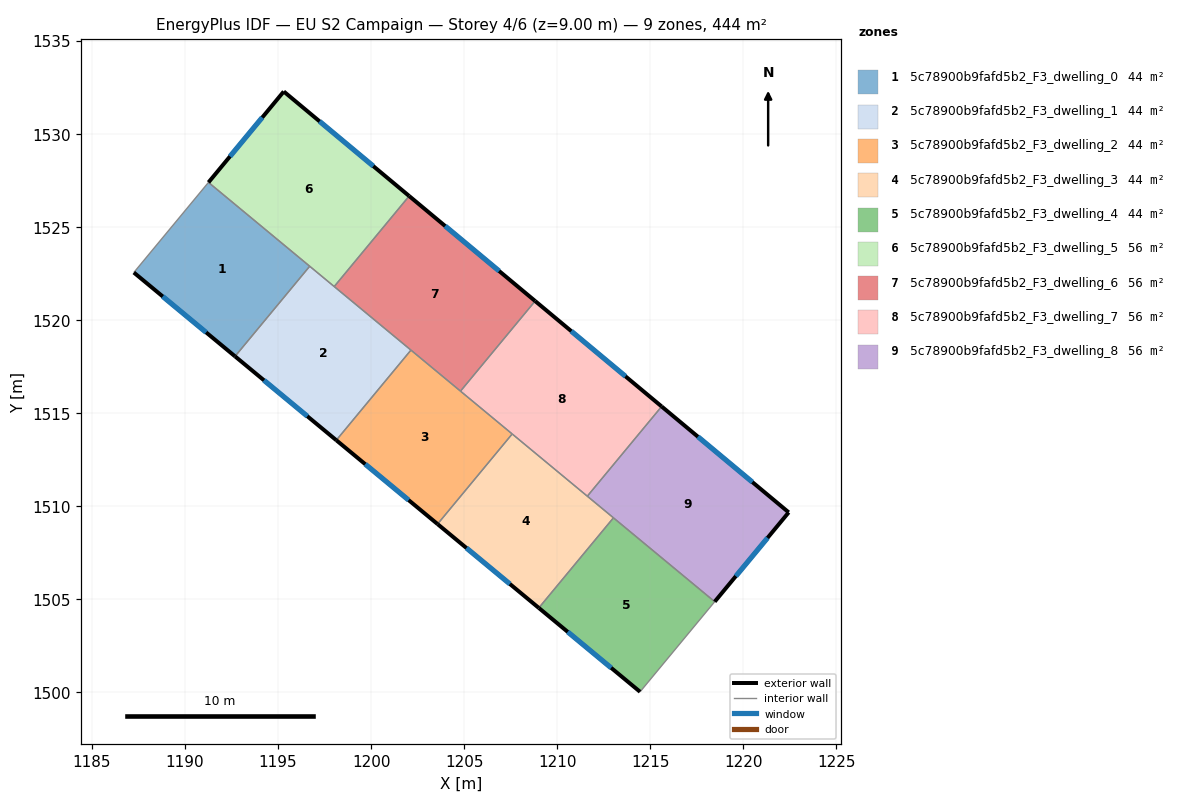
=== STOREY PLAN SPEC (per zone: floor XY polygon, exterior-wall plan segments, windows/doors) ===
zone 1: 5c78900b9fafd5b2_F3_dwelling_0  (44.4 m²)
  floor: (1196.70, 1522.89) (1192.69, 1518.05) (1187.25, 1522.56) (1191.26, 1527.40)
  exterior wall: (1187.25, 1522.56) – (1192.69, 1518.05)  [7.1 m]
    window: (1188.80, 1521.27) – (1191.13, 1519.34)  [3.9 m²]
  interior walls: 3
zone 2: 5c78900b9fafd5b2_F3_dwelling_1  (44.4 m²)
  floor: (1202.14, 1518.39) (1198.13, 1513.55) (1192.69, 1518.05) (1196.70, 1522.89)
  exterior wall: (1192.69, 1518.05) – (1198.13, 1513.55)  [7.1 m]
    window: (1194.24, 1516.77) – (1196.57, 1514.83)  [3.9 m²]
  interior walls: 4
zone 3: 5c78900b9fafd5b2_F3_dwelling_2  (44.4 m²)
  floor: (1207.58, 1513.88) (1203.57, 1509.04) (1198.13, 1513.55) (1202.14, 1518.39)
  exterior wall: (1198.13, 1513.55) – (1203.57, 1509.04)  [7.1 m]
    window: (1199.68, 1512.26) – (1202.01, 1510.33)  [3.9 m²]
  interior walls: 4
zone 4: 5c78900b9fafd5b2_F3_dwelling_3  (44.4 m²)
  floor: (1213.02, 1509.38) (1209.01, 1504.54) (1203.57, 1509.04) (1207.58, 1513.88)
  exterior wall: (1203.57, 1509.04) – (1209.01, 1504.54)  [7.1 m]
    window: (1205.12, 1507.75) – (1207.45, 1505.82)  [3.9 m²]
  interior walls: 4
zone 5: 5c78900b9fafd5b2_F3_dwelling_4  (44.4 m²)
  floor: (1218.46, 1504.87) (1214.45, 1500.03) (1209.01, 1504.54) (1213.02, 1509.38)
  exterior wall: (1209.01, 1504.54) – (1214.45, 1500.03)  [7.1 m]
    window: (1210.56, 1503.25) – (1212.90, 1501.32)  [3.9 m²]
  interior walls: 3
zone 6: 5c78900b9fafd5b2_F3_dwelling_5  (55.5 m²)
  floor: (1202.04, 1526.67) (1198.02, 1521.80) (1191.26, 1527.40) (1195.30, 1532.29)
  exterior wall: (1195.30, 1532.29) – (1191.26, 1527.40)  [6.3 m]
    window: (1194.15, 1530.89) – (1192.41, 1528.80)  [3.5 m²]
  exterior wall: (1202.04, 1526.67) – (1195.30, 1532.29)  [8.8 m]
    window: (1200.12, 1528.27) – (1197.23, 1530.68)  [4.8 m²]
  interior walls: 3
zone 7: 5c78900b9fafd5b2_F3_dwelling_6  (55.5 m²)
  floor: (1208.81, 1521.03) (1204.80, 1516.18) (1198.02, 1521.80) (1202.04, 1526.67)
  exterior wall: (1208.81, 1521.03) – (1202.04, 1526.67)  [8.8 m]
    window: (1206.88, 1522.64) – (1203.98, 1525.06)  [4.9 m²]
  interior walls: 4
zone 8: 5c78900b9fafd5b2_F3_dwelling_7  (55.5 m²)
  floor: (1215.61, 1515.36) (1211.61, 1510.54) (1204.80, 1516.18) (1208.81, 1521.03)
  exterior wall: (1215.61, 1515.36) – (1208.81, 1521.03)  [8.8 m]
    window: (1213.67, 1516.98) – (1210.75, 1519.41)  [4.9 m²]
  interior walls: 4
zone 9: 5c78900b9fafd5b2_F3_dwelling_8  (55.5 m²)
  floor: (1222.44, 1509.67) (1218.46, 1504.87) (1211.61, 1510.54) (1215.61, 1515.36)
  exterior wall: (1218.46, 1504.87) – (1222.44, 1509.67)  [6.2 m]
    window: (1219.60, 1506.24) – (1221.30, 1508.30)  [3.4 m²]
  exterior wall: (1222.44, 1509.67) – (1215.61, 1515.36)  [8.9 m]
    window: (1220.49, 1511.30) – (1217.56, 1513.73)  [4.9 m²]
  interior walls: 3

=== DERIVED (storey summary) ===
Building: EU S2 Campaign
Storey: 4 of 6  (floor level z = 9.00 m)
Storey gross floor area: 444.2 m²
Zones on this storey: 9
  - 5c78900b9fafd5b2_F3_dwelling_0: floor 44.4 m²; exterior wall 7.1 m (21.2 m²); 1 window(s) 3.9 m²; WWR 18.4%
  - 5c78900b9fafd5b2_F3_dwelling_1: floor 44.4 m²; exterior wall 7.1 m (21.2 m²); 1 window(s) 3.9 m²; WWR 18.4%
  - 5c78900b9fafd5b2_F3_dwelling_2: floor 44.4 m²; exterior wall 7.1 m (21.2 m²); 1 window(s) 3.9 m²; WWR 18.4%
  - 5c78900b9fafd5b2_F3_dwelling_3: floor 44.4 m²; exterior wall 7.1 m (21.2 m²); 1 window(s) 3.9 m²; WWR 18.4%
  - 5c78900b9fafd5b2_F3_dwelling_4: floor 44.4 m²; exterior wall 7.1 m (21.2 m²); 1 window(s) 3.9 m²; WWR 18.4%
  - 5c78900b9fafd5b2_F3_dwelling_5: floor 55.5 m²; exterior wall 15.1 m (45.3 m²); 2 window(s) 8.3 m²; WWR 18.4%
  - 5c78900b9fafd5b2_F3_dwelling_6: floor 55.5 m²; exterior wall 8.8 m (26.4 m²); 1 window(s) 4.9 m²; WWR 18.4%
  - 5c78900b9fafd5b2_F3_dwelling_7: floor 55.5 m²; exterior wall 8.8 m (26.5 m²); 1 window(s) 4.9 m²; WWR 18.4%
  - 5c78900b9fafd5b2_F3_dwelling_8: floor 55.5 m²; exterior wall 15.1 m (45.4 m²); 2 window(s) 8.3 m²; WWR 18.4%
Zone adjacency (shared interzone walls):
  - 5c78900b9fafd5b2_F3_dwelling_0 ↔ 5c78900b9fafd5b2_F3_dwelling_1
  - 5c78900b9fafd5b2_F3_dwelling_0 ↔ 5c78900b9fafd5b2_F3_dwelling_5
  - 5c78900b9fafd5b2_F3_dwelling_1 ↔ 5c78900b9fafd5b2_F3_dwelling_2
  - 5c78900b9fafd5b2_F3_dwelling_1 ↔ 5c78900b9fafd5b2_F3_dwelling_5
  - 5c78900b9fafd5b2_F3_dwelling_1 ↔ 5c78900b9fafd5b2_F3_dwelling_6
  - 5c78900b9fafd5b2_F3_dwelling_2 ↔ 5c78900b9fafd5b2_F3_dwelling_3
  - 5c78900b9fafd5b2_F3_dwelling_2 ↔ 5c78900b9fafd5b2_F3_dwelling_6
  - 5c78900b9fafd5b2_F3_dwelling_2 ↔ 5c78900b9fafd5b2_F3_dwelling_7
  - 5c78900b9fafd5b2_F3_dwelling_3 ↔ 5c78900b9fafd5b2_F3_dwelling_4
  - 5c78900b9fafd5b2_F3_dwelling_3 ↔ 5c78900b9fafd5b2_F3_dwelling_7
  - 5c78900b9fafd5b2_F3_dwelling_3 ↔ 5c78900b9fafd5b2_F3_dwelling_8
  - 5c78900b9fafd5b2_F3_dwelling_4 ↔ 5c78900b9fafd5b2_F3_dwelling_8
  - 5c78900b9fafd5b2_F3_dwelling_5 ↔ 5c78900b9fafd5b2_F3_dwelling_6
  - 5c78900b9fafd5b2_F3_dwelling_6 ↔ 5c78900b9fafd5b2_F3_dwelling_7
  - 5c78900b9fafd5b2_F3_dwelling_7 ↔ 5c78900b9fafd5b2_F3_dwelling_8